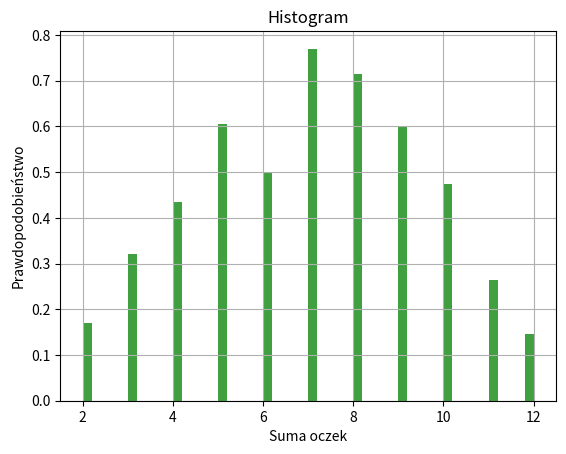

Source code (Python):
import numpy as np
import matplotlib.pyplot as plt
import random


def rzucaj(n):
    lista = []
    for n in range(n):
        lista.append(random.randint(1, 6)+random.randint(1, 6))
    return lista


# liczba rzutów
n = 1000

plt.hist(rzucaj(n), bins=50, facecolor='g', alpha=0.75, density=True)


plt.xlabel('Suma oczek')
plt.ylabel('Prawdopodobieństwo')
plt.title('Histogram')

plt.grid(True)
plt.show()